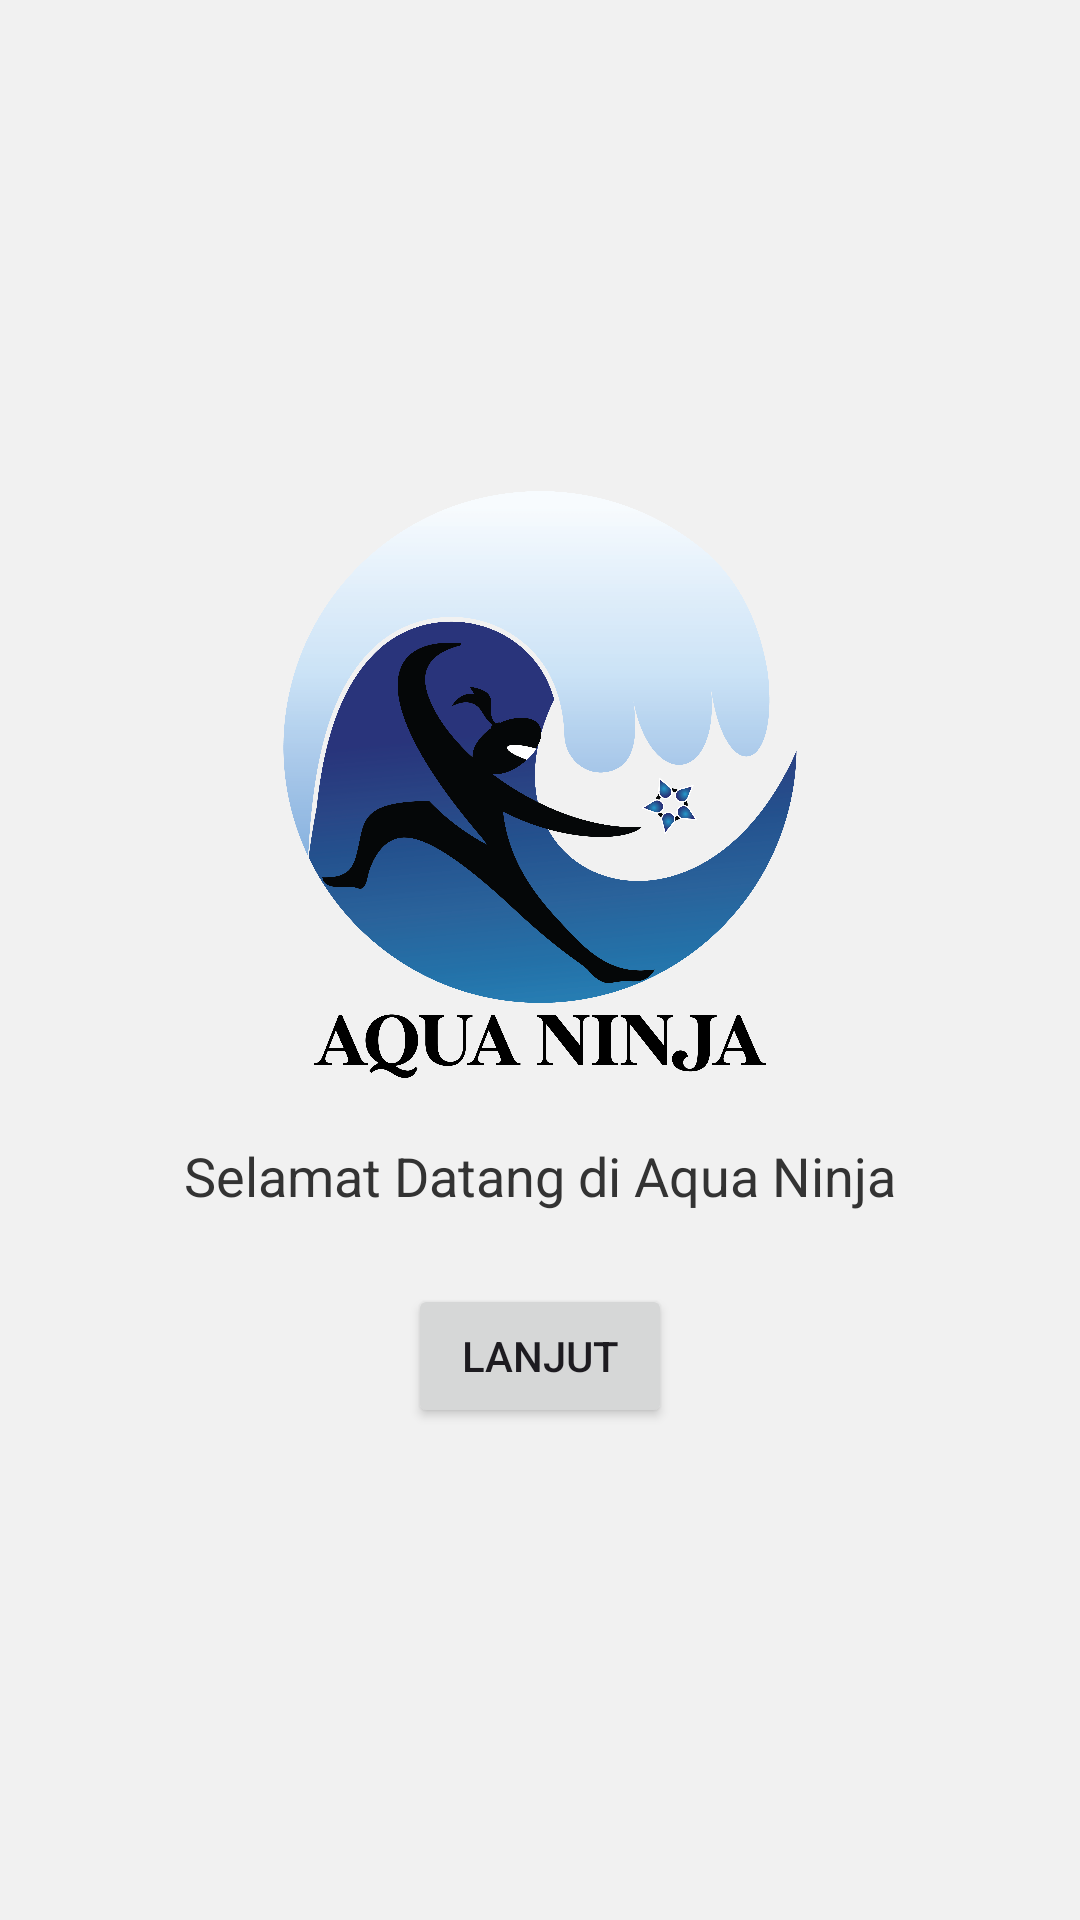

Produce the Android XML layout that renders to this screen, including the resource entries it uses.
<!-- AndroidManifest.xml: application theme Theme.AquaNinja_Figma -->
<!-- res/layout/activity_splash.xml -->
<?xml version="1.0" encoding="utf-8"?>
<androidx.constraintlayout.widget.ConstraintLayout
    xmlns:android="http://schemas.android.com/apk/res/android"
    xmlns:app="http://schemas.android.com/apk/res-auto"
    xmlns:tools="http://schemas.android.com/tools"
    android:id="@+id/main"
    android:layout_width="match_parent"
    android:layout_height="match_parent"
    android:background="@drawable/background"
    tools:context=".MainActivity">

    <LinearLayout
    android:layout_width="match_parent"
    android:layout_height="match_parent"
    android:orientation="vertical"
    android:gravity="center"
    android:background="#F1F1F1">
    <ImageView
        android:layout_width="200dp"
        android:layout_height="200dp"
        android:src="@drawable/aqua"
        android:contentDescription="Logo Perpustakaan" />
    <TextView
        android:layout_width="wrap_content"
        android:layout_height="wrap_content"
        android:text="Selamat Datang di Aqua Ninja"
        android:textSize="18sp"
        android:paddingTop="16dp"
        android:textColor="#333333" />
        <Button
            android:id="@+id/buttonNext"
            android:layout_width="wrap_content"
            android:layout_height="wrap_content"
            android:text="Lanjut"
            android:padding="10dp"
            android:layout_marginTop="24dp" />
</LinearLayout>



</androidx.constraintlayout.widget.ConstraintLayout>
<!-- resources referenced by this layout -->
<resources>
  <!-- drawable aqua: png bitmap (drawable, 429788 bytes) -->
  <!-- drawable background (drawable) -->
  <?xml version="1.0" encoding="utf-8"?>
  <shape xmlns:android="http://schemas.android.com/apk/res/android">
      <gradient
          android:angle="270"
          android:type="linear"
          android:startColor="#29347B"
          android:centerColor="#2471A8"
          android:endColor="#D4E7F8" />
  </shape>
  <style name="Theme.AquaNinja_Figma" parent="Base.Theme.AquaNinja_Figma" />
  <style name="Base.Theme.AquaNinja_Figma" parent="Theme.Material3.DayNight.NoActionBar">
          
          
      </style>
</resources>
